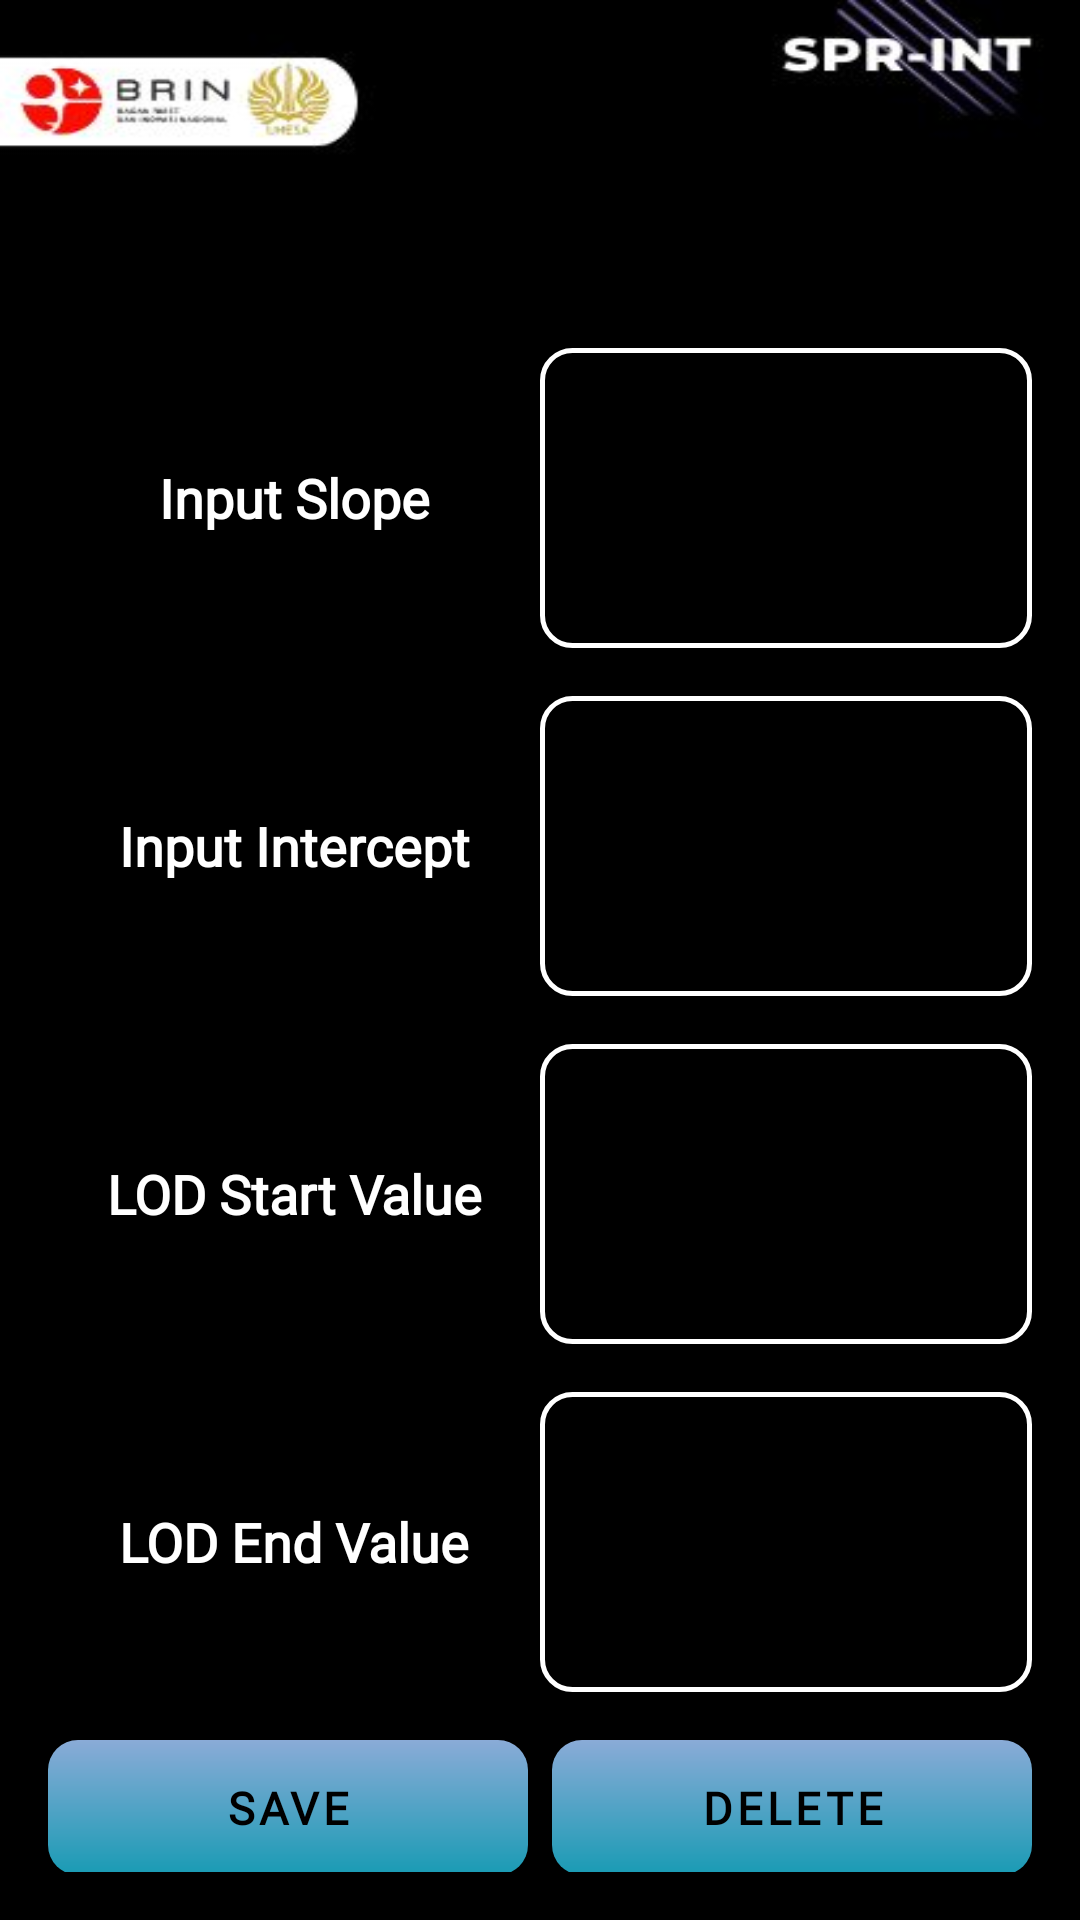

Layout XML and referenced resources for this Android screen:
<!-- AndroidManifest.xml: application theme Theme.TheQuality -->
<!-- res/layout/activity_main7.xml -->
<?xml version="1.0" encoding="utf-8"?>
<LinearLayout xmlns:android="http://schemas.android.com/apk/res/android"
    android:layout_width="match_parent"
    android:layout_height="match_parent"
    android:background="@drawable/back3"
    android:orientation="vertical"
    android:padding="16dp">

    <View
        android:layout_width="match_parent"
        android:layout_height="100dp"/>

    <LinearLayout
        android:layout_width="match_parent"
        android:layout_height="wrap_content"
        android:gravity="center"
        android:orientation="horizontal">

        <TextView
            android:id="@+id/nilaislope"
            android:layout_width="400dp"
            android:layout_height="100dp"
            android:layout_gravity="center_horizontal"
            android:layout_marginTop="16dp"
            android:layout_weight="1"
            android:fontFamily="@font/questrial_egular"
            android:gravity="center"
            android:text="Input Slope"
            android:textColor="@color/white"
            android:textSize="18sp"
            android:textStyle="bold" />

        <EditText
            android:layout_width="400dp"
            android:layout_height="100dp"
            android:layout_weight="1"
            android:layout_centerHorizontal="true"
            android:fontFamily="@font/timesnewromanbold"
            android:background="@drawable/custom2"
            android:text=""
            android:textColor="@color/white"
            android:gravity="center"
            android:textSize="25sp"
            android:textStyle="bold"
            android:id="@+id/tampilkanslope"
            android:layout_gravity="center_horizontal"/>
    </LinearLayout>
    <LinearLayout
        android:layout_width="match_parent"
        android:layout_height="wrap_content"
        android:gravity="center"
        android:orientation="horizontal">

        <TextView
            android:id="@+id/nilaiintercept"
            android:layout_width="400dp"
            android:layout_height="100dp"
            android:layout_gravity="center_horizontal"
            android:layout_marginTop="16dp"
            android:layout_weight="1"
            android:fontFamily="@font/questrial_egular"
            android:gravity="center"
            android:text="Input Intercept"
            android:textColor="@color/white"
            android:textSize="18sp"
            android:textStyle="bold" />

        <EditText
            android:layout_width="400dp"
            android:layout_height="100dp"
            android:layout_weight="1"
            android:layout_centerHorizontal="true"
            android:fontFamily="@font/timesnewromanbold"
            android:background="@drawable/custom2"
            android:text=""
            android:textColor="@color/white"
            android:gravity="center"
            android:textSize="25sp"
            android:textStyle="bold"
            android:id="@+id/tampilkanintercept"
            android:layout_gravity="center_horizontal"/>
    </LinearLayout>
    <LinearLayout
        android:layout_width="match_parent"
        android:layout_height="wrap_content"
        android:gravity="center"
        android:orientation="horizontal">

        <TextView
            android:id="@+id/nilaiLODawal"
            android:layout_width="400dp"
            android:layout_height="100dp"
            android:layout_gravity="center_horizontal"
            android:layout_marginTop="16dp"
            android:layout_weight="1"
            android:fontFamily="@font/questrial_egular"
            android:gravity="center"
            android:text="LOD Start Value"
            android:textColor="@color/white"
            android:textSize="18sp"
            android:textStyle="bold" />

        <EditText
            android:layout_width="400dp"
            android:layout_height="100dp"
            android:layout_weight="1"
            android:layout_centerHorizontal="true"
            android:fontFamily="@font/timesnewromanbold"
            android:background="@drawable/custom2"
            android:text=""
            android:textColor="@color/white"
            android:gravity="center"
            android:textSize="25sp"
            android:textStyle="bold"
            android:id="@+id/tampilkanLODawal"
            android:layout_gravity="center_horizontal"/>
    </LinearLayout>
    <LinearLayout
        android:layout_width="match_parent"
        android:layout_height="wrap_content"
        android:gravity="center"
        android:orientation="horizontal">

        <TextView
            android:id="@+id/nilaiLODakhir"
            android:layout_width="400dp"
            android:layout_height="100dp"
            android:layout_gravity="center_horizontal"
            android:layout_marginTop="16dp"
            android:layout_weight="1"
            android:fontFamily="@font/questrial_egular"
            android:gravity="center"
            android:text="LOD End Value"
            android:textColor="@color/white"
            android:textSize="18sp"
            android:textStyle="bold" />

        <EditText
            android:layout_width="400dp"
            android:layout_height="100dp"
            android:layout_weight="1"
            android:layout_centerHorizontal="true"
            android:fontFamily="@font/timesnewromanbold"
            android:background="@drawable/custom2"
            android:text=""
            android:textColor="@color/white"
            android:gravity="center"
            android:textSize="25sp"
            android:textStyle="bold"
            android:id="@+id/tampilkanLODakhir"
            android:layout_gravity="center_horizontal"/>
    </LinearLayout>
    <LinearLayout
        android:layout_width="match_parent"
        android:layout_height="wrap_content"
        android:gravity="center"
        android:orientation="horizontal">
        <androidx.appcompat.widget.AppCompatButton
            android:id="@+id/savefungsi"
            android:layout_width="150dp"
            android:layout_height="45dp"
            android:layout_weight="1"
            android:background="@drawable/custom3"
            android:layout_gravity="center_horizontal"
            android:fontFamily="@font/questrial_egular"
            android:text="SAVE"
            android:textStyle="bold"
            android:textSize="15sp"
            android:textColor="@color/black"
            android:layout_marginTop="8dp"/>

        <View
            android:layout_width="8dp"
            android:layout_height="45dp"/>

        <androidx.appcompat.widget.AppCompatButton
            android:id="@+id/deletefungsi"
            android:layout_width="150dp"
            android:layout_height="45dp"
            android:layout_weight="1"
            android:background="@drawable/custom3"
            android:layout_gravity="center_horizontal"
            android:fontFamily="@font/questrial_egular"
            android:text="DELETE"
            android:textStyle="bold"
            android:textSize="15sp"
            android:textColor="@color/black"
            android:layout_marginTop="8dp"/>
    </LinearLayout>
    <View
        android:layout_width="10dp"
        android:layout_height="10dp"/>
    <LinearLayout
        android:layout_width="match_parent"
        android:layout_height="wrap_content"
        android:gravity="center"
        android:orientation="horizontal">

        <androidx.appcompat.widget.AppCompatButton
            android:id="@+id/backlagiButton"
            android:layout_width="50dp"
            android:layout_height="45dp"
            android:layout_weight="1"
            android:layout_gravity="center_horizontal"
            android:fontFamily="@font/questrial_egular"
            android:text="BACK"
            android:textStyle="bold"
            android:textSize="13.5sp"
            android:textColor="@color/white"
            android:background="@drawable/custom6"
            android:layout_marginTop="8dp"/>

        <View
            android:layout_width="8dp"
            android:layout_height="2dp"/>

        <androidx.appcompat.widget.AppCompatButton
            android:id="@+id/startdetectionnButton"
            android:layout_width="155dp"
            android:layout_height="45dp"
            android:layout_weight="1"
            android:layout_gravity="center_horizontal"
            android:text="start detection ->>>"
            android:textColor="@color/white"
            android:fontFamily="@font/questrial_egular"
            android:textStyle="bold"
            android:textSize="13.5sp"
            android:background="@drawable/custom7"
            android:layout_marginTop="8dp"/>

    </LinearLayout>
</LinearLayout>
<!-- resources referenced by this layout -->
<resources>
  <color name="black">#FF000000</color>
  <color name="white">#FFFFFFFF</color>
  <!-- drawable back3: jpg bitmap (drawable, 14597 bytes) -->
  <!-- drawable custom2 (drawable) -->
  <?xml version="1.0" encoding="utf-8"?>
  <shape xmlns:android="http://schemas.android.com/apk/res/android" android:shape="rectangle">
      <stroke android:color="#ffff" android:width="1.5dp"/>
      <corners android:radius="10dp"/>
  </shape>
  <!-- drawable custom3 (drawable) -->
  <?xml version="1.0" encoding="utf-8"?>
  <shape xmlns:android="http://schemas.android.com/apk/res/android" android:shape="rectangle">
      <gradient
          android:angle="90"
          android:startColor="#199BB4"
          android:endColor="#8AABD7"
          android:type="linear"/>
      <corners android:radius="10dp"/>
  </shape>
  <!-- drawable custom6 (drawable) -->
  <?xml version="1.0" encoding="utf-8"?>
  <shape xmlns:android="http://schemas.android.com/apk/res/android" android:shape="rectangle">
      <stroke android:color="#ff914d" android:width="4dp"/>
      <corners android:radius="30dp"/>
  </shape>
  <!-- drawable custom7 (drawable) -->
  <?xml version="1.0" encoding="utf-8"?>
  <shape xmlns:android="http://schemas.android.com/apk/res/android" android:shape="rectangle">
      <stroke android:color="#ff3131" android:width="4dp"/>
      <corners android:radius="30dp"/>
  </shape>
  <style name="Theme.TheQuality" parent="Theme.MaterialComponents.Light.NoActionBar">
          <item name="colorPrimaryVariant">@color/black</item>
          <item name="android:statusBarColor">@color/black</item>
          <item name="android:buttonStyle">@style/CustomButton</item>
      </style>
  <style name="CustomButton" parent="Widget.MaterialComponents.Button">
          <item name="backgroundTint">@null</item> 
      </style>
</resources>
